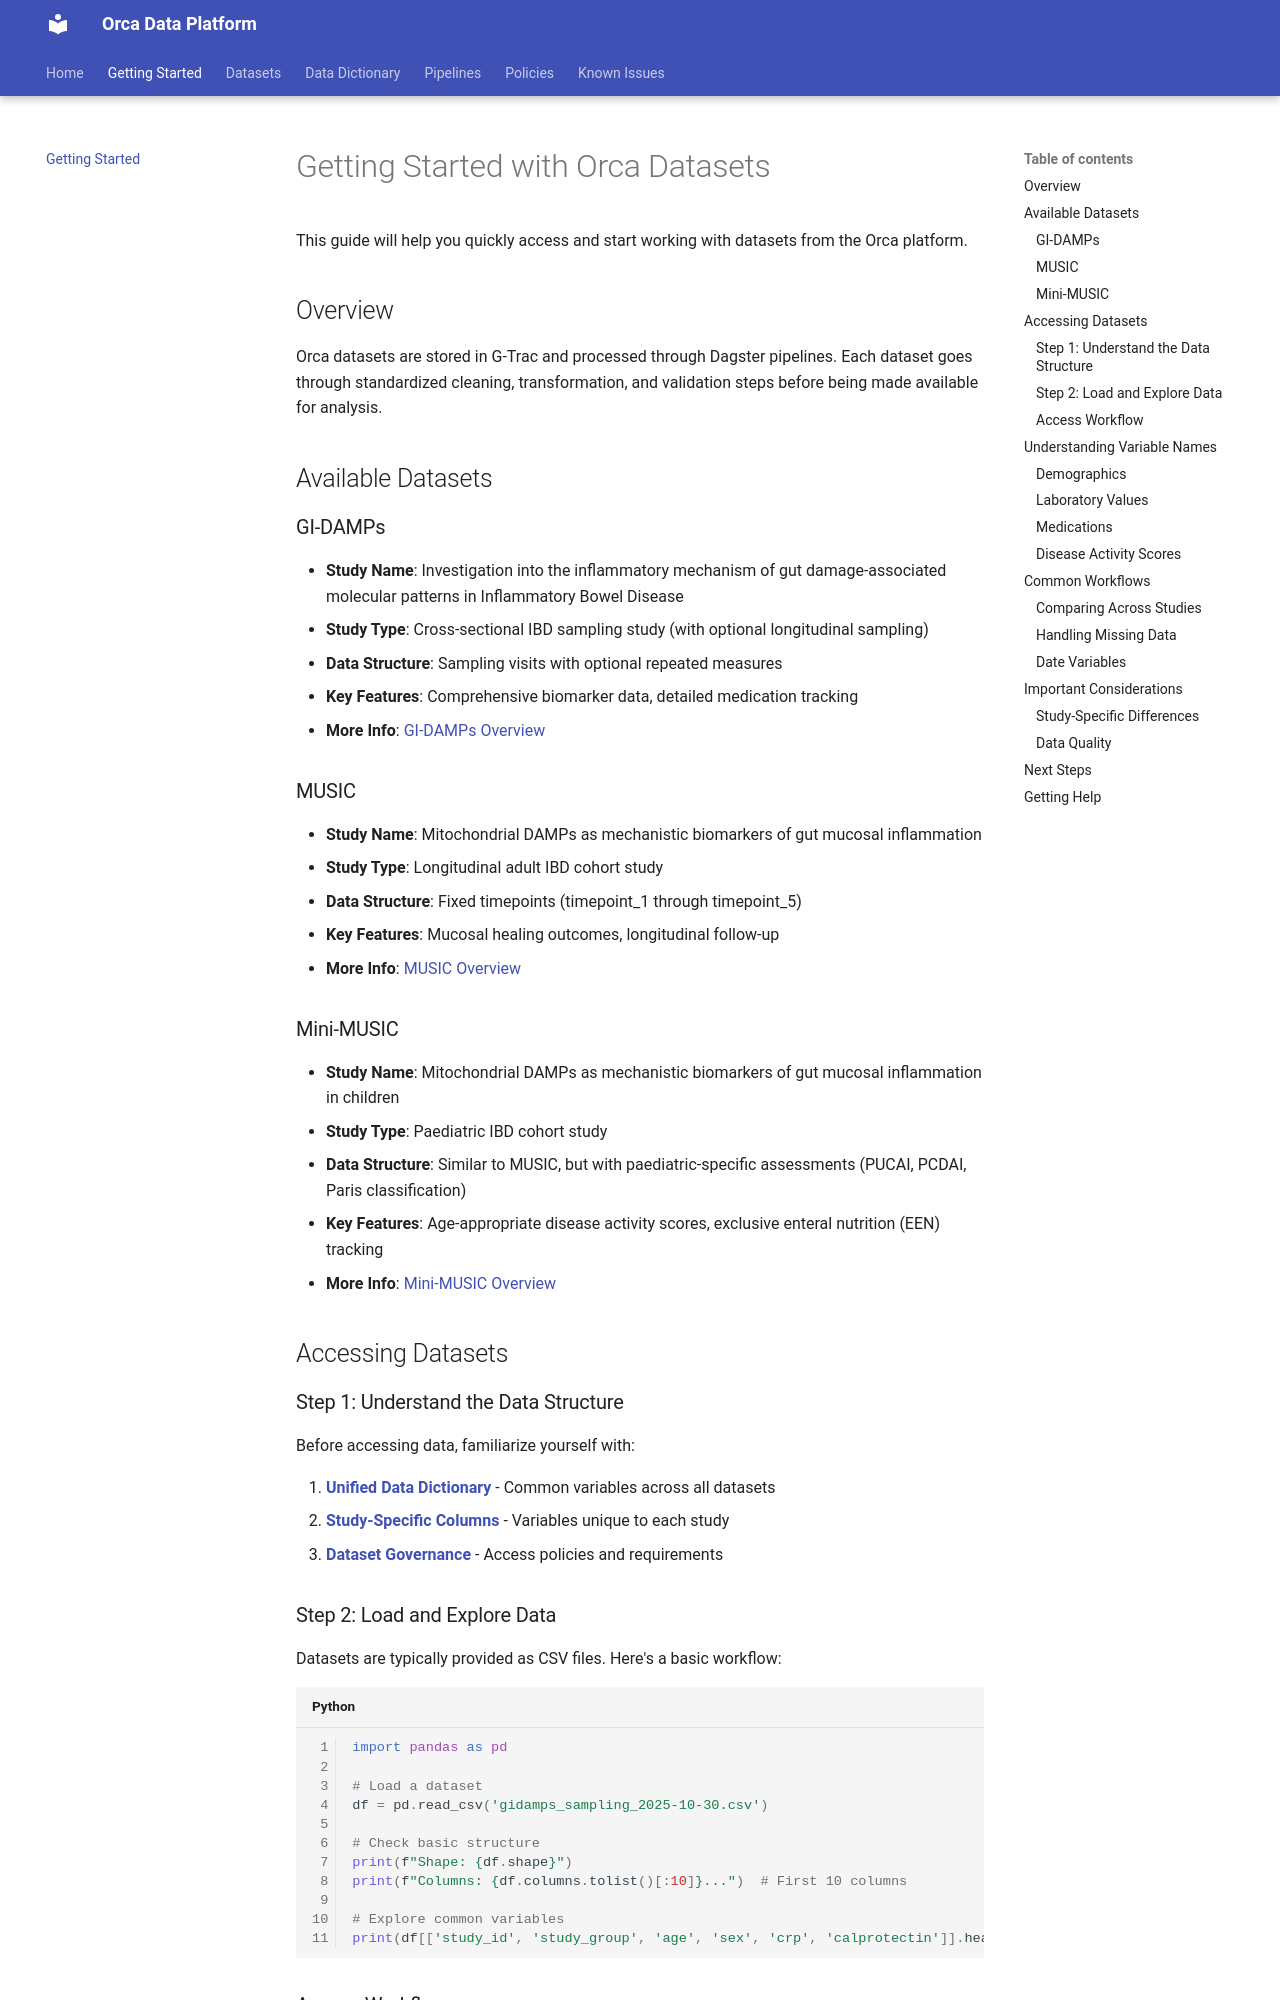

repository: shaunchuah/orca_docs · page: getting_started/index.html · generator: mkdocs

# Getting Started with Orca Datasets

This guide will help you quickly access and start working with datasets from the Orca platform.

## Overview

Orca datasets are stored in G-Trac and processed through Dagster pipelines. Each dataset goes through standardized cleaning, transformation, and validation steps before being made available for analysis.

## Available Datasets

### GI-DAMPs 

- **Study Name**: Investigation into the inflammatory mechanism of gut damage-associated molecular patterns in Inflammatory Bowel Disease
- **Study Type**: Cross-sectional IBD sampling study (with optional longitudinal sampling)
- **Data Structure**: Sampling visits with optional repeated measures
- **Key Features**: Comprehensive biomarker data, detailed medication tracking
- **More Info**: [GI-DAMPs Overview](datasets/gidamps.md)

### MUSIC

- **Study Name**: Mitochondrial DAMPs as mechanistic biomarkers of gut mucosal inflammation
- **Study Type**: Longitudinal adult IBD cohort study
- **Data Structure**: Fixed timepoints (timepoint_1 through timepoint_5)
- **Key Features**: Mucosal healing outcomes, longitudinal follow-up
- **More Info**: [MUSIC Overview](datasets/music.md)

### Mini-MUSIC

- **Study Name**: Mitochondrial DAMPs as mechanistic biomarkers of gut mucosal inflammation in children
- **Study Type**: Paediatric IBD cohort study
- **Data Structure**: Similar to MUSIC, but with paediatric-specific assessments (PUCAI, PCDAI, Paris classification)
- **Key Features**: Age-appropriate disease activity scores, exclusive enteral nutrition (EEN) tracking
- **More Info**: [Mini-MUSIC Overview](datasets/mini_music.md)

## Accessing Datasets

### Step 1: Understand the Data Structure

Before accessing data, familiarize yourself with:

1. **[Unified Data Dictionary](data_dictionary/index.md)** - Common variables across all datasets
2. **[Study-Specific Columns](data_dictionary/columns_tabbed.md)** - Variables unique to each study
3. **[Dataset Governance](dataset_governance.md)** - Access policies and requirements

### Step 2: Load and Explore Data

Datasets are typically provided as CSV files. Here's a basic workflow:

```python
import pandas as pd

# Load a dataset
df = pd.read_csv('gidamps_sampling_2025-10-30.csv')

# Check basic structure
print(f"Shape: {df.shape}")
print(f"Columns: {df.columns.tolist()[:10]}...")  # First 10 columns

# Explore common variables
print(df[['study_id', 'study_group', 'age', 'sex', 'crp', 'calprotectin']].head())
```
